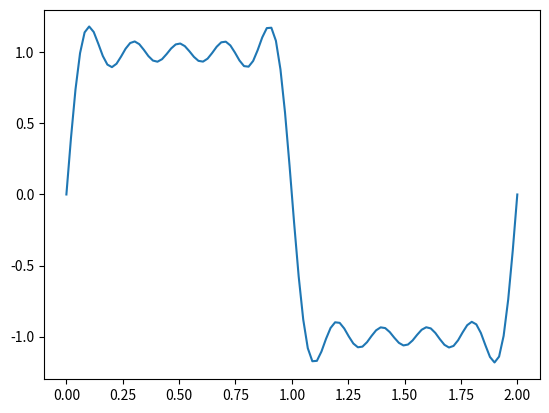

This chart was generated by the following Python code:
from functools import cache
from typing import Callable, Sequence
from matplotlib import pyplot as plt
import math
import numpy as np
import scipy as sp


def square_wave_fourier(n: int) -> Callable[[float], float]:
    return lambda x: sum([(4 / ((2 * n2 + 1) * np.pi)) * math.sin((2 * n2 + 1) * np.pi * x) for n2 in range(n)])


def normalized_sin(x: float) -> float:
    return np.sin(2 * np.pi * x)

@cache
def fft_func(func: Callable[[float | np.ndarray[float]], float | np.ndarray[float]], x_max: float, samples: float=1200) -> Callable[[float], float]:
    T = x_max / samples
    linspace: np.ndarray[float] = np.linspace(0.0, samples * T, samples, endpoint=False)
    yf = sp.fft.fft(func(linspace))
    xf = sp.fft.fftfreq(samples, T)[:samples // 2]
    return sp.interpolate.interp1d(xf, 2.0 / samples * np.abs(yf[0:samples // 2]), bounds_error=False, fill_value="extrapolate")


def analytical_fft(amplitudes: Sequence[float], frequencies: Sequence[float]) -> Callable[[float], float]:
    if len(amplitudes) != len(frequencies):
        raise ValueError(f"`amplitudes` and `frequencies` have different lengths!, ({len(amplitudes)}, {len(frequencies)})")
    epsilon = 0.000000001
    new_amplitudes = []
    new_frequencies = []
    for i in range(len(amplitudes)):
        amp = amplitudes[i]
        freq = frequencies[i]
        new_amplitudes.append(0)
        new_frequencies.append(freq - epsilon)
        new_amplitudes.append(amp)
        new_frequencies.append(freq)
        new_amplitudes.append(0)
        new_frequencies.append(freq + epsilon)

    return sp.interpolate.interp1d(new_frequencies, new_amplitudes, bounds_error=False, fill_value=0, kind='linear')


def test():
    x_range = np.linspace(0, 2, 100)
    fourier_5 = square_wave_fourier(5)
    y_range = [fourier_5(y) for y in x_range]
    plt.plot(x_range, y_range)
    plt.show()


if __name__ == '__main__':
    test()
